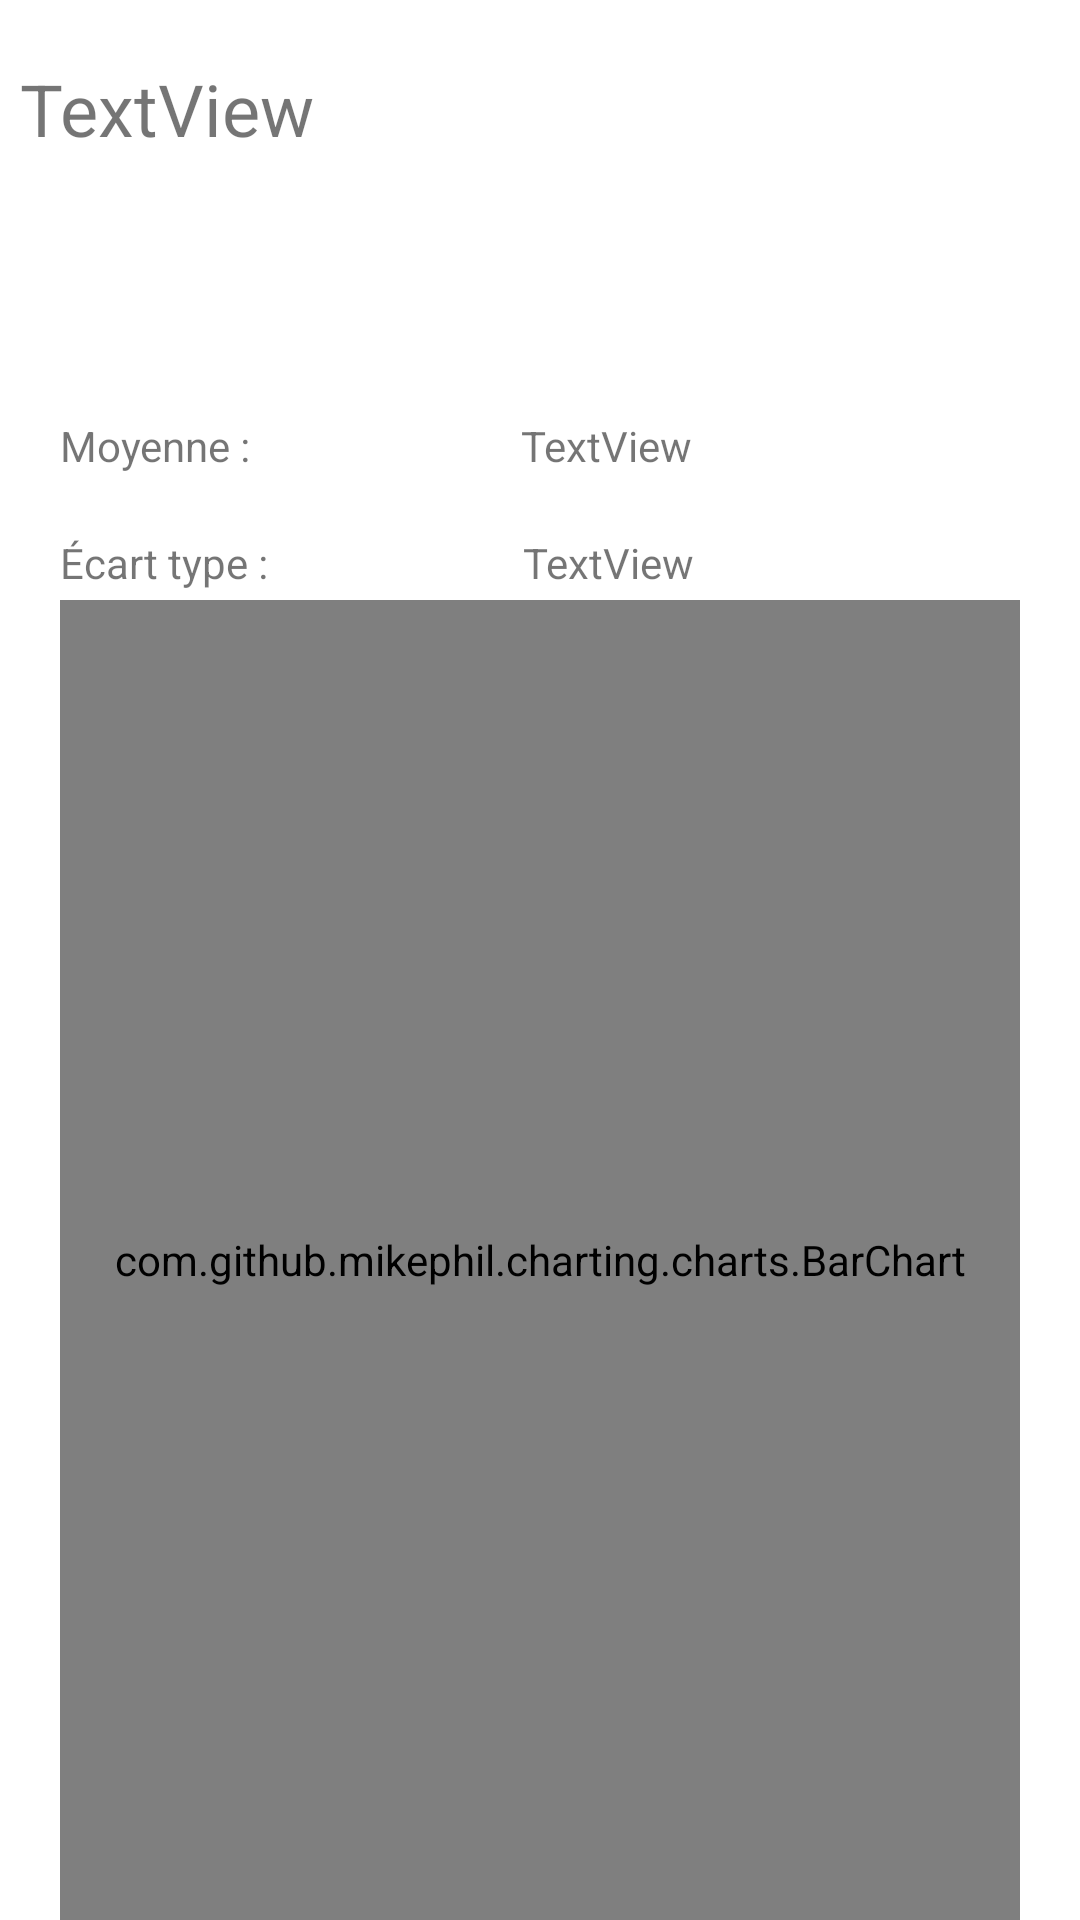

Write the Android layout XML for this screen, with the resource values it uses.
<!-- AndroidManifest.xml: application theme Theme.A204203N5VotoDroidBoisvert -->
<!-- res/layout/activity_result.xml -->
<?xml version="1.0" encoding="utf-8"?>

<androidx.constraintlayout.widget.ConstraintLayout
    xmlns:android="http://schemas.android.com/apk/res/android"
    xmlns:app="http://schemas.android.com/apk/res-auto"
    xmlns:tools="http://schemas.android.com/tools"
    android:layout_width="match_parent"
    android:layout_height="match_parent">

    <com.github.mikephil.charting.charts.BarChart
        android:id="@+id/chart"
        android:layout_width="fill_parent"
        android:layout_height="fill_parent"
        android:layout_marginStart="20dp"
        android:layout_marginTop="200dp"
        android:layout_marginEnd="20dp"
        android:background="@android:color/white"
        app:layout_constraintEnd_toEndOf="parent"
        app:layout_constraintStart_toStartOf="parent"
        app:layout_constraintTop_toTopOf="parent" />

    <TextView
        android:id="@+id/TitleR"
        android:layout_width="347dp"
        android:layout_height="99dp"
        android:layout_marginStart="20dp"
        android:layout_marginTop="20dp"
        android:layout_marginEnd="20dp"
        android:text="TextView"
        android:textSize="24sp"
        app:layout_constraintEnd_toEndOf="parent"
        app:layout_constraintStart_toStartOf="parent"
        app:layout_constraintTop_toTopOf="parent" />

    <TextView
        android:id="@+id/moyT"
        android:layout_width="wrap_content"
        android:layout_height="wrap_content"
        android:layout_marginStart="20dp"
        android:layout_marginTop="20dp"
        android:text="Moyenne :"
        app:layout_constraintStart_toStartOf="parent"
        app:layout_constraintTop_toBottomOf="@+id/TitleR" />

    <TextView
        android:id="@+id/ETT"
        android:layout_width="wrap_content"
        android:layout_height="wrap_content"
        android:layout_marginStart="20dp"
        android:layout_marginTop="20dp"
        android:text="Écart type :"
        app:layout_constraintStart_toStartOf="parent"
        app:layout_constraintTop_toBottomOf="@+id/moyT" />

    <TextView
        android:id="@+id/Moy"
        android:layout_width="wrap_content"
        android:layout_height="wrap_content"
        android:layout_marginStart="90dp"
        android:layout_marginTop="20dp"
        android:text="TextView"
        app:layout_constraintStart_toEndOf="@+id/moyT"
        app:layout_constraintTop_toBottomOf="@+id/TitleR" />

    <TextView
        android:id="@+id/ET"
        android:layout_width="wrap_content"
        android:layout_height="wrap_content"
        android:layout_marginStart="85dp"
        android:layout_marginTop="20dp"
        android:text="TextView"
        app:layout_constraintStart_toEndOf="@+id/ETT"
        app:layout_constraintTop_toBottomOf="@+id/Moy" />

</androidx.constraintlayout.widget.ConstraintLayout>
<!-- resources referenced by this layout -->
<resources>
  <style name="Theme.A204203N5VotoDroidBoisvert" parent="Theme.MaterialComponents.DayNight.DarkActionBar">
          
          <item name="colorPrimary">@color/purple_500</item>
          <item name="colorPrimaryVariant">@color/purple_700</item>
          <item name="colorOnPrimary">@color/white</item>
          
          <item name="colorSecondary">@color/teal_200</item>
          <item name="colorSecondaryVariant">@color/teal_700</item>
          <item name="colorOnSecondary">@color/black</item>
          
          <item name="android:statusBarColor" tools:targetApi="l">?attr/colorPrimaryVariant</item>
          
      </style>
  <!-- not gathered from this repository: default colours our renderer supplied (Android Studio template values) -->
  <color name="purple_500">#FF6200EE</color>
  <color name="purple_700">#FF3700B3</color>
  <color name="teal_200">#FF03DAC5</color>
  <color name="teal_700">#FF018786</color>
  <color name="black">#FF000000</color>
  <color name="white">#FFFFFFFF</color>
</resources>
